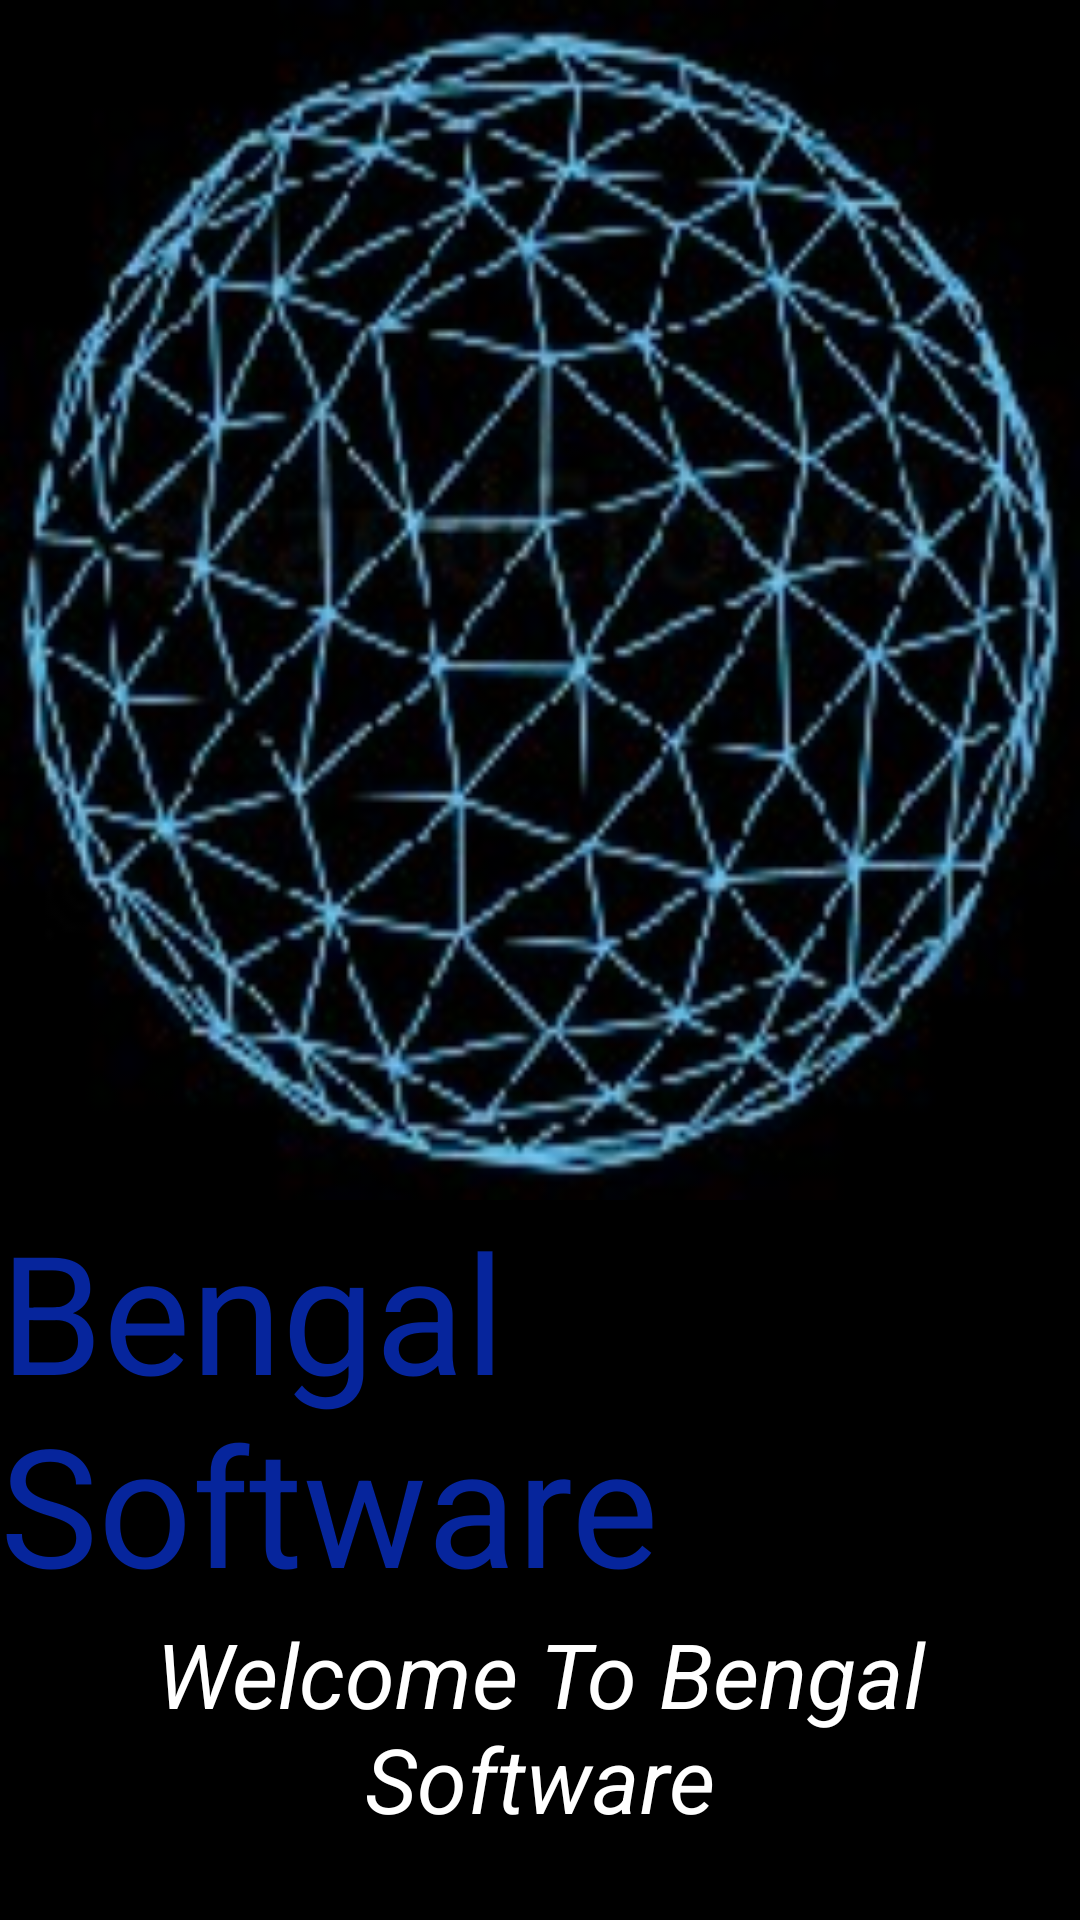

Produce the Android XML layout that renders to this screen, including the resource entries it uses.
<!-- AndroidManifest.xml: application theme Theme.BengalSoftware -->
<!-- res/layout/fragment_home.xml -->
<?xml version="1.0" encoding="utf-8"?>
<LinearLayout xmlns:android="http://schemas.android.com/apk/res/android"
    xmlns:tools="http://schemas.android.com/tools"
    android:layout_width="match_parent"
    android:layout_height="match_parent"
    android:orientation="vertical"
    android:background="@color/black"
    tools:context=".HomeFragment">
    <ImageView
        android:layout_width="match_parent"
        android:layout_height="400dp"
        android:background="@drawable/bengalsoftwarelogo">

    </ImageView>
    <TextView
        android:layout_width="match_parent"
        android:layout_height="wrap_content"
        android:text="@string/app_name"
        android:textColor="@color/blue"
        android:textSize="55dp"/>

    <TextView
        android:layout_width="match_parent"
        android:layout_height="wrap_content"
        android:textStyle="italic"
        android:text="@string/welcome_to_bengal_software"
        android:textColor="@color/white"
        android:textSize="30dp"
        android:gravity="center">

    </TextView>
</LinearLayout>
<!-- resources referenced by this layout -->
<resources>
  <color name="black">#FF000000</color>
  <color name="blue">#06259C</color>
  <color name="white">#FFFFFFFF</color>
  <!-- drawable bengalsoftwarelogo: jpg bitmap (drawable, 19155 bytes) -->
  <string name="app_name">Bengal Software</string>
  <string name="welcome_to_bengal_software">Welcome To Bengal Software</string>
  <style name="Theme.BengalSoftware" parent="Theme.MaterialComponents.DayNight.DarkActionBar">
          
          <item name="colorPrimary">@color/purple_500</item>
          <item name="colorPrimaryVariant">@color/purple_700</item>
          <item name="colorOnPrimary">@color/white</item>
          
          <item name="colorSecondary">@color/teal_200</item>
          <item name="colorSecondaryVariant">@color/teal_700</item>
          <item name="colorOnSecondary">@color/black</item>
          
          <item name="android:statusBarColor" tools:targetApi="l">?attr/colorPrimaryVariant</item>
          
      </style>
  <color name="purple_500">#FF6200EE</color>
  <color name="purple_700">#FF3700B3</color>
  <color name="teal_200">#FF03DAC5</color>
  <color name="teal_700">#FF018786</color>
</resources>
